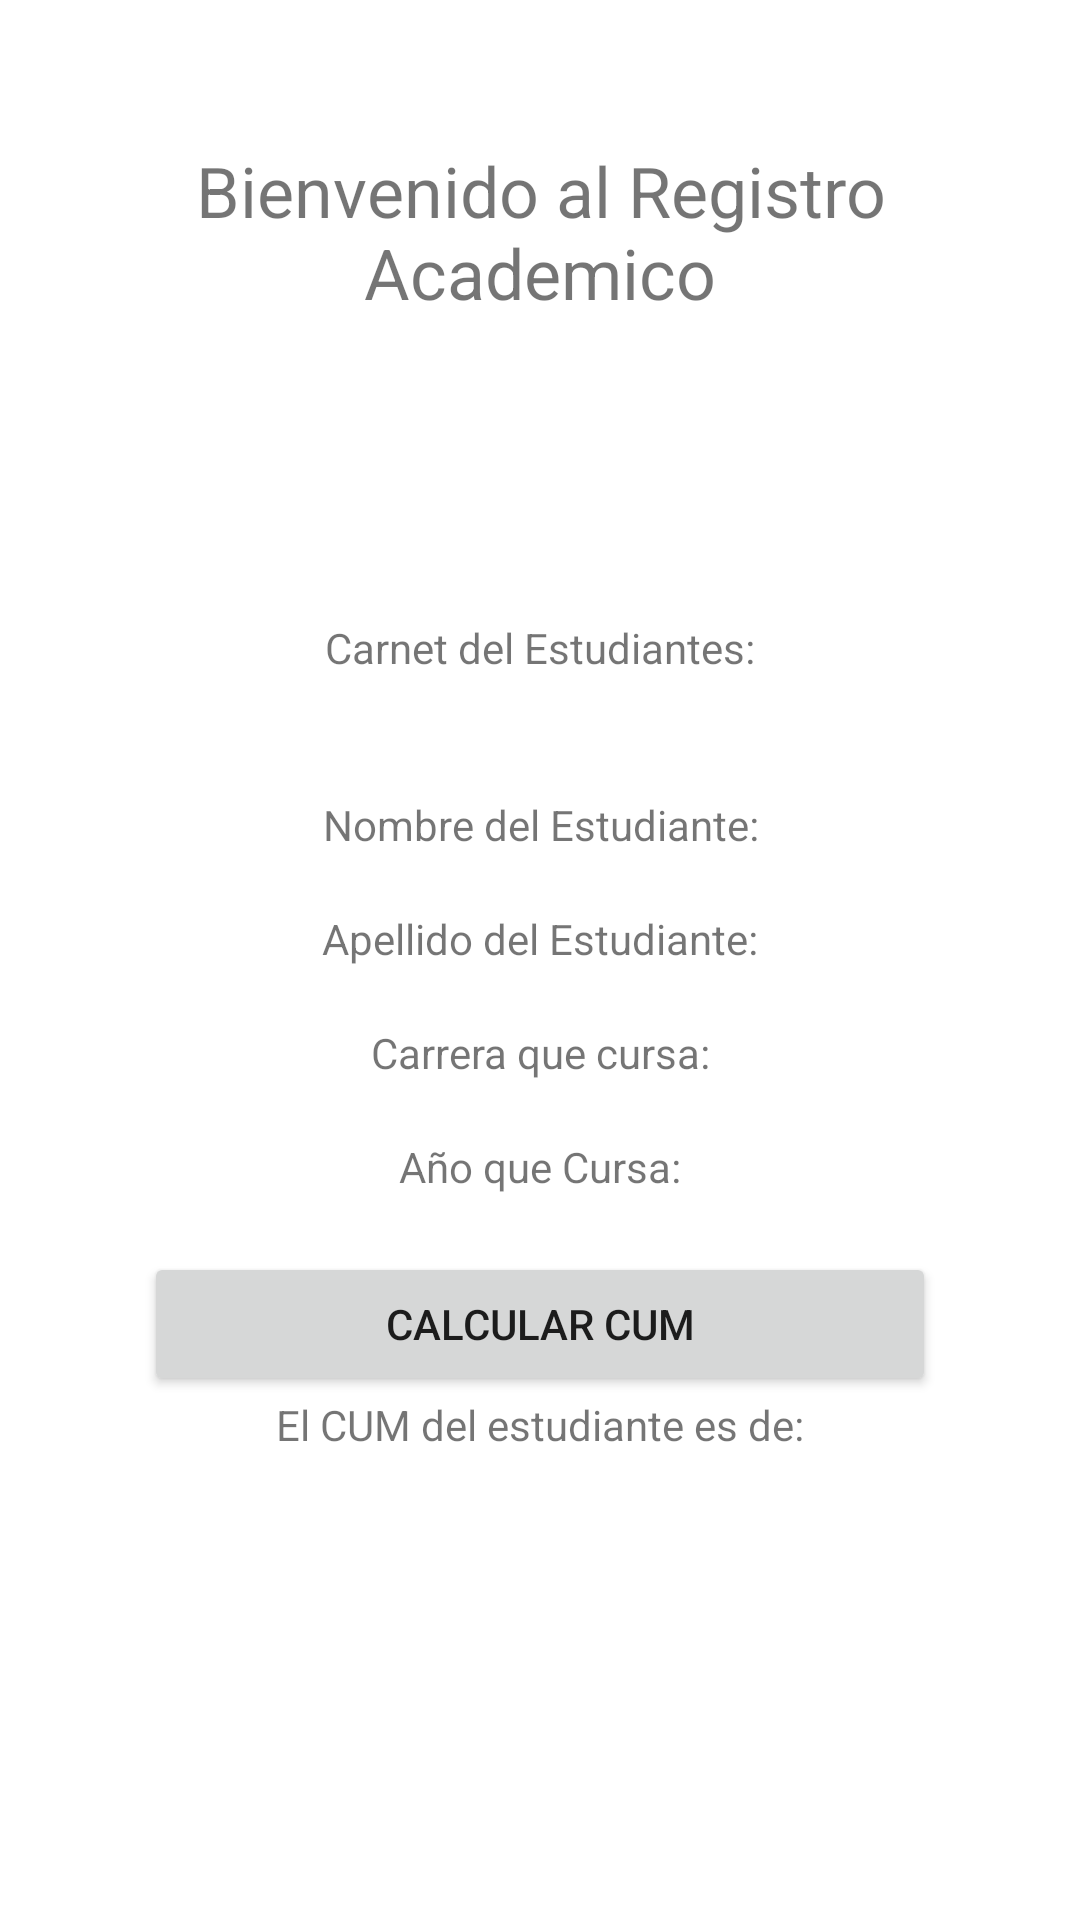

Write the Android layout XML for this screen, with the resource values it uses.
<!-- AndroidManifest.xml: application theme Theme.ViewModelProject -->
<!-- res/layout/activity_registro_academico.xml -->
<?xml version="1.0" encoding="utf-8"?>
<androidx.constraintlayout.widget.ConstraintLayout xmlns:android="http://schemas.android.com/apk/res/android"
    xmlns:app="http://schemas.android.com/apk/res-auto"
    xmlns:tools="http://schemas.android.com/tools"
    android:layout_width="match_parent"
    android:layout_height="match_parent"
    tools:context=".RegistroAcademico">
    <LinearLayout
        android:layout_width="match_parent"
        android:layout_height="match_parent"
        android:orientation="vertical"
        android:padding="48dp">
        <TextView
            android:layout_width="match_parent"
            android:layout_height="wrap_content"
            android:text="@string/regBien"
            android:textAlignment="center"
            android:textSize="4mm"/>
        <ImageView
            android:layout_width="100dp"
            android:layout_height="100dp"
            android:layout_gravity="center"
            android:src="@drawable/registro"
            android:padding="1.5mm"/>
        <TextView
            android:layout_width="match_parent"
            android:layout_height="wrap_content"
            android:text="@string/regCarnet"
            android:textAlignment="center"/>

        <Spinner
            android:id="@+id/spRCarnet"
            android:layout_width="316dp"
            android:layout_height="40dp" />
        <TextView
            android:layout_width="match_parent"
            android:layout_height="wrap_content"
            android:text="@string/regNombre"
            android:textAlignment="center"/>
        <TextView
            android:id="@+id/tvNombreE"
            android:layout_width="match_parent"
            android:layout_height="wrap_content"
            android:textAlignment="center"/>
        <TextView
            android:layout_width="match_parent"
            android:layout_height="wrap_content"
            android:text="@string/regApellido"
            android:textAlignment="center"/>
        <TextView
            android:id="@+id/tvApellidoE"
            android:layout_width="match_parent"
            android:layout_height="wrap_content"
            android:textAlignment="center"/>
        <TextView
            android:layout_width="match_parent"
            android:layout_height="wrap_content"
            android:text="@string/regCarrera"
            android:textAlignment="center"/>
        <TextView
            android:id="@+id/tvCarreraE"
            android:layout_width="match_parent"
            android:layout_height="wrap_content"
            android:textAlignment="center"/>
        <TextView
            android:layout_width="match_parent"
            android:layout_height="wrap_content"
            android:text="@string/regAño"
            android:textAlignment="center"/>
        <TextView
            android:id="@+id/tvAñoE"
            android:layout_width="match_parent"
            android:layout_height="wrap_content"
            android:textAlignment="center"/>
        <Button
            android:id="@+id/btCalcularCUM"
            android:layout_width="match_parent"
            android:layout_height="wrap_content"
            android:text="@string/regCalCum"/>
        <TextView
            android:layout_width="match_parent"
            android:layout_height="wrap_content"
            android:text="@string/regCumObt"
            android:textAlignment="center"/>
        <TextView
            android:id="@+id/tvCumE"
            android:layout_width="match_parent"
            android:layout_height="wrap_content"
            android:textAlignment="center"/>

    </LinearLayout>

</androidx.constraintlayout.widget.ConstraintLayout>
<!-- resources referenced by this layout -->
<resources>
  <string name="regApellido">Apellido del Estudiante:</string>
  <string name="regBien">Bienvenido al Registro Academico</string>
  <string name="regCalCum">Calcular Cum</string>
  <string name="regCarnet">Carnet del Estudiantes:</string>
  <string name="regCarrera">Carrera que cursa:</string>
  <string name="regCumObt">El CUM del estudiante es de:</string>
  <string name="regNombre">Nombre del Estudiante:</string>
  <style name="Theme.ViewModelProject" parent="Theme.MaterialComponents.DayNight.DarkActionBar">
          
          <item name="colorPrimary">@color/purple_500</item>
          <item name="colorPrimaryVariant">@color/purple_700</item>
          <item name="colorOnPrimary">@color/white</item>
          
          <item name="colorSecondary">@color/teal_200</item>
          <item name="colorSecondaryVariant">@color/teal_700</item>
          <item name="colorOnSecondary">@color/black</item>
          
          <item name="android:statusBarColor" tools:targetApi="l">?attr/colorPrimaryVariant</item>
          
      </style>
  <!-- not gathered from this repository: default colours our renderer supplied (Android Studio template values) -->
  <color name="purple_500">#FF6200EE</color>
  <color name="purple_700">#FF3700B3</color>
  <color name="teal_200">#FF03DAC5</color>
  <color name="teal_700">#FF018786</color>
  <color name="black">#FF000000</color>
  <color name="white">#FFFFFFFF</color>
</resources>
